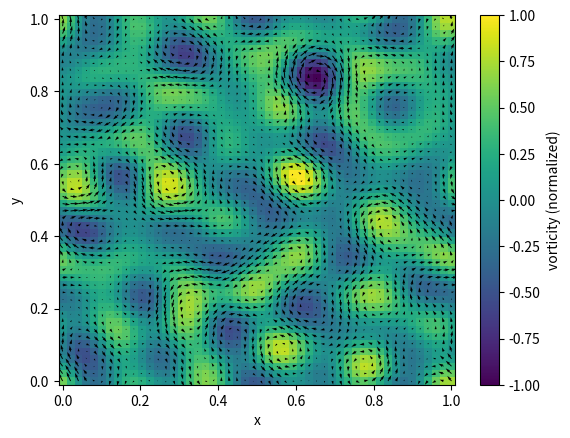

The matplotlib source for this figure:
import numpy as np
import matplotlib.pyplot as plt
from matplotlib.animation import FuncAnimation
from scipy.fft import rfftn, irfftn, rfftfreq, fftfreq
import tqdm

# pseudo spectral navier stokes solver
def rhs(u_hat, v_hat, Re, k_x, k_y):
    u = irfftn(u_hat)
    v = irfftn(v_hat)
    advection_x = rfftn(u * irfftn(1j * k_x * u_hat) + v * irfftn(1j * k_y * u_hat))
    advection_y = rfftn(u * irfftn(1j * k_x * v_hat) + v * irfftn(1j * k_y * v_hat))

    friction_x = (- k_x**2 - k_y**2) * u_hat / Re
    friction_y = (- k_x**2 - k_y**2) * v_hat / Re

    d_u_hat_dt = - advection_x + friction_x
    d_v_hat_dt = - advection_y + friction_y

    return d_u_hat_dt, d_v_hat_dt

def pressure_projection_inplace(u_hat, v_hat, dt, k_x, k_y):
    div_v = 1j * (k_x * u_hat + k_y * v_hat)
    p_hat = - div_v / (-k_x**2 - k_y**2) / dt
    p_hat[0, 0] = 0.0
    u_hat += 1j * k_x * dt * p_hat
    v_hat += 1j * k_y * dt * p_hat

def compute_vorticity(u_hat, v_hat, k_x, k_y):
    dudy = irfftn(- 1j * k_y * u_hat)
    dvdx = irfftn(- 1j * k_x * v_hat)
    vorticity = dudy - dvdx
    my_min = np.min(vorticity)
    return 2 * (vorticity - my_min) / (np.max(vorticity) - my_min) - 1

def random_field(k_x, k_y, k_max, V):
    return N * np.where(k_x**2 + k_y**2 < k_max**2,
        np.random.uniform(0.0, V, size=np.shape(k_x)) *
        np.exp(-1j * np.random.uniform(0.0, 2*np.pi, size=np.shape(k_x))), 0.0)

# simulation parameters
N = 50
dt = 1e-4
tmax = 1.0
Re = 1000.0
save_dt = 1e-2
L = 1.0
V = 10.0
k_max_percent = 1 / 4.0

# setup
save_every_nsteps = int(save_dt / dt)
data = []
delta = L / N # periodic bc
nsteps = int(np.ceil(tmax / dt))

# fields
k_max_grid = 2*np.pi / L * N / 2.0
k_max = k_max_grid * k_max_percent
k_x_flat = rfftfreq(N, delta) * 2*np.pi
k_y_flat = fftfreq(N, delta) * 2*np.pi
k_x, k_y = np.meshgrid(k_x_flat, k_y_flat)
np.random.seed(2123)
u_hat = random_field(k_x, k_y, k_max, V)
v_hat = random_field(k_x, k_y, k_max, V)
d_u_hat_dt_prev = None
d_v_hat_dt_prev = None

# time integration loop
for i in tqdm.tqdm(range(nsteps)):
    d_u_hat_dt, d_v_hat_dt = rhs(u_hat, v_hat, Re, k_x, k_y)

    # time step
    if i == 0:
        # forward euler
        u_hat += dt * d_u_hat_dt
        v_hat += dt * d_v_hat_dt
    else:
        # adams bashforth 2
        u_hat += dt * (3 * d_u_hat_dt - d_u_hat_dt_prev) / 2.0
        v_hat += dt * (3 * d_v_hat_dt - d_v_hat_dt_prev) / 2.0
    d_u_hat_dt_prev = d_u_hat_dt
    d_v_hat_dt_prev = d_v_hat_dt

    pressure_projection_inplace(u_hat, v_hat, dt, k_x, k_y)

    assert np.isfinite(u_hat[1, 1])

    if i % save_every_nsteps == 0:
        data.append((
            i * dt,
            compute_vorticity(u_hat, v_hat, k_x, k_y),
            irfftn(u_hat), irfftn(v_hat),
        ))

# create animation of the flow
fig = plt.figure()
plt.xlabel("x")
plt.ylabel("y")
x = np.linspace(0, L, N)
t, zeta, u, v = data[0]
mesh = plt.pcolormesh(x, x, zeta, vmin=-1, vmax=+1)
plt.colorbar(label="vorticity (normalized)")
quiver = plt.quiver(x, x, u, v)
title = plt.title("")

def animate(i):
    t, zeta, u, v = data[i]
    mesh.set_array(zeta)
    quiver.set_UVC(u, v)
    title.set_text(f"2D Flow\nt = {t:.3}")

animation = FuncAnimation(fig, animate, interval=100, frames=len(data))
plt.show()
